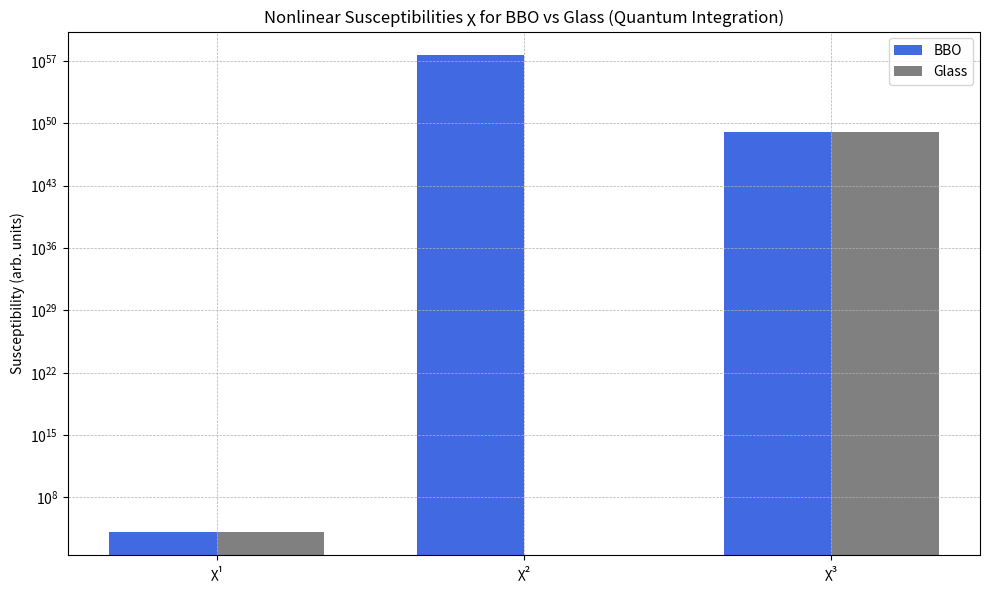

Reproduce this figure in Python.
import numpy as np
from scipy.integrate import quad
import matplotlib.pyplot as plt

# Constants
e = 1.6e-19       # elementary charge (C)
a0 = 5.29e-11     # Bohr radius (m)
epsilon0 = 8.85e-12
hbar = 1.05e-34

# Define radial wavefunctions for hydrogen-like orbitals (1D simplification)
def R_10(r):
    return 2 * (1/a0)**1.5 * np.exp(-r/a0)

def R_20(r):
    return (1 / (2 * np.sqrt(2))) * (1/a0)**1.5 * (2 - r/a0) * np.exp(-r/(2*a0))

def R_21(r):
    return (1 / (2 * np.sqrt(6))) * (1/a0)**1.5 * (r/a0) * np.exp(-r/(2*a0))

# Dipole matrix element: ⟨ψi | r | ψj⟩
def dipole_integral(Ri, Rj):
    integrand = lambda r: Ri(r) * r * Rj(r) * r**2  # r^3 due to volume element
    result, _ = quad(integrand, 0, 20*a0)
    return -e * result  # negative due to electron charge

# Compute dipole moments
mu_01 = dipole_integral(R_10, R_20)  # allowed: s → s
mu_12 = dipole_integral(R_20, R_21)  # allowed: s → p
mu_02 = dipole_integral(R_10, R_21)  # s → p

# Energy differences (simplified, in Joules)
E01 = 13.6 * e * (1 - 1/4)      # from n=1 to n=2
E12 = 13.6 * e * (1/4 - 1/9)    # from n=2 to n=3
E02 = 13.6 * e * (1 - 1/9)

# Calculate susceptibilities
def chi1(mu, E): return mu**2 / (epsilon0 * hbar * E)
def chi2(mu1, mu2, E1, E2): return mu1 * mu2 / (epsilon0 * hbar**2 * E1 * E2)
def chi3(mu, E): return mu**4 / (epsilon0 * hbar**3 * E**3)

# BBO (non-centrosymmetric, allow all transitions)
chi1_bbo = chi1(mu_01, E01)
chi2_bbo = chi2(mu_01, mu_12, E01, E12)
chi3_bbo = chi3(mu_01, E01)

# Glass (centrosymmetric, χ² = 0)
chi1_glass = chi1(mu_01, E01)
chi2_glass = 0
chi3_glass = chi3(mu_01, E01)

# Plotting
labels = ['χ¹', 'χ²', 'χ³']
bbo_vals = [chi1_bbo, chi2_bbo, chi3_bbo]
glass_vals = [chi1_glass, chi2_glass, chi3_glass]

x = np.arange(len(labels))
width = 0.35

plt.figure(figsize=(10, 6))
plt.bar(x - width/2, bbo_vals, width, label='BBO', color='royalblue')
plt.bar(x + width/2, glass_vals, width, label='Glass', color='gray')
plt.yscale('log')
plt.ylabel('Susceptibility (arb. units)')
plt.title('Nonlinear Susceptibilities χ for BBO vs Glass (Quantum Integration)')
plt.xticks(x, labels)
plt.legend()
plt.grid(True, which='both', linestyle='--', linewidth=0.5)
plt.tight_layout()
plt.show()
